Run: headless pygame with SDL's dummy video driver; simulated clock (each Clock.tick advances the game by its frame time, no real sleeping); random seed 0; keys injected as events and as key.get_pressed() state; no mouse input.
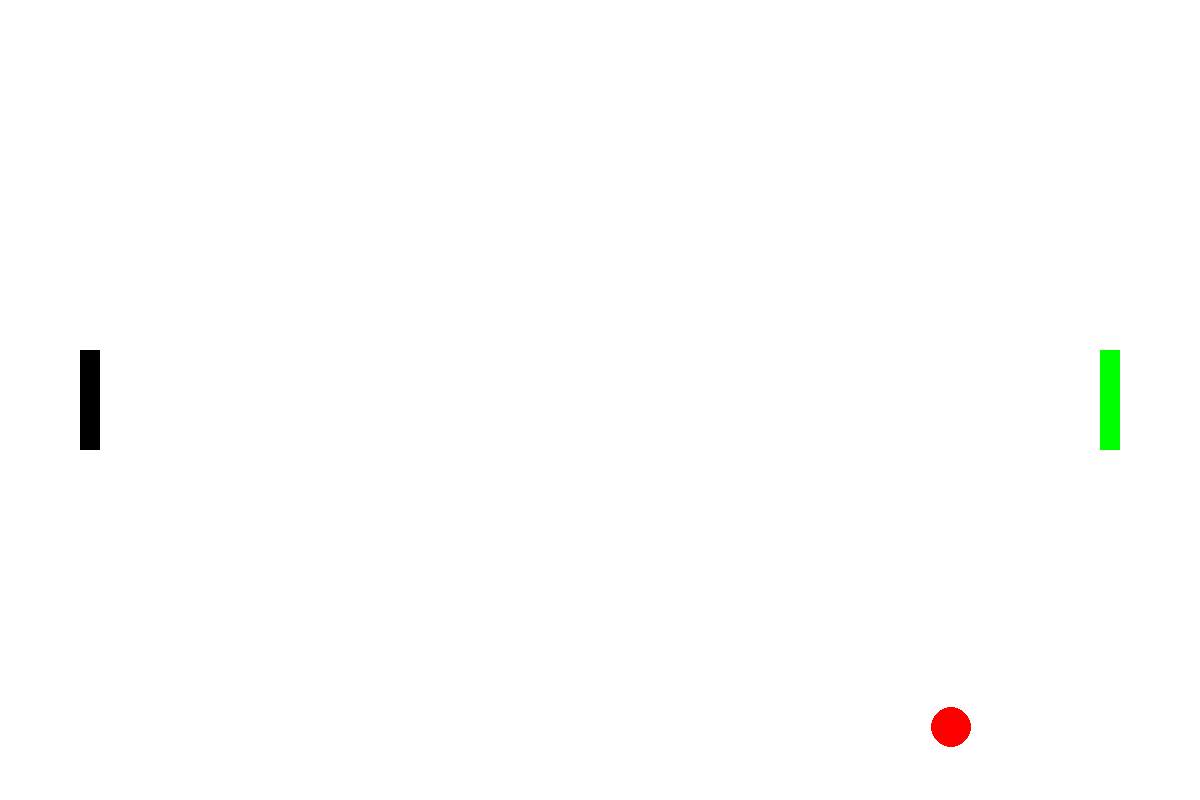
Frame 1 of 4 · flips 1–60 · no input
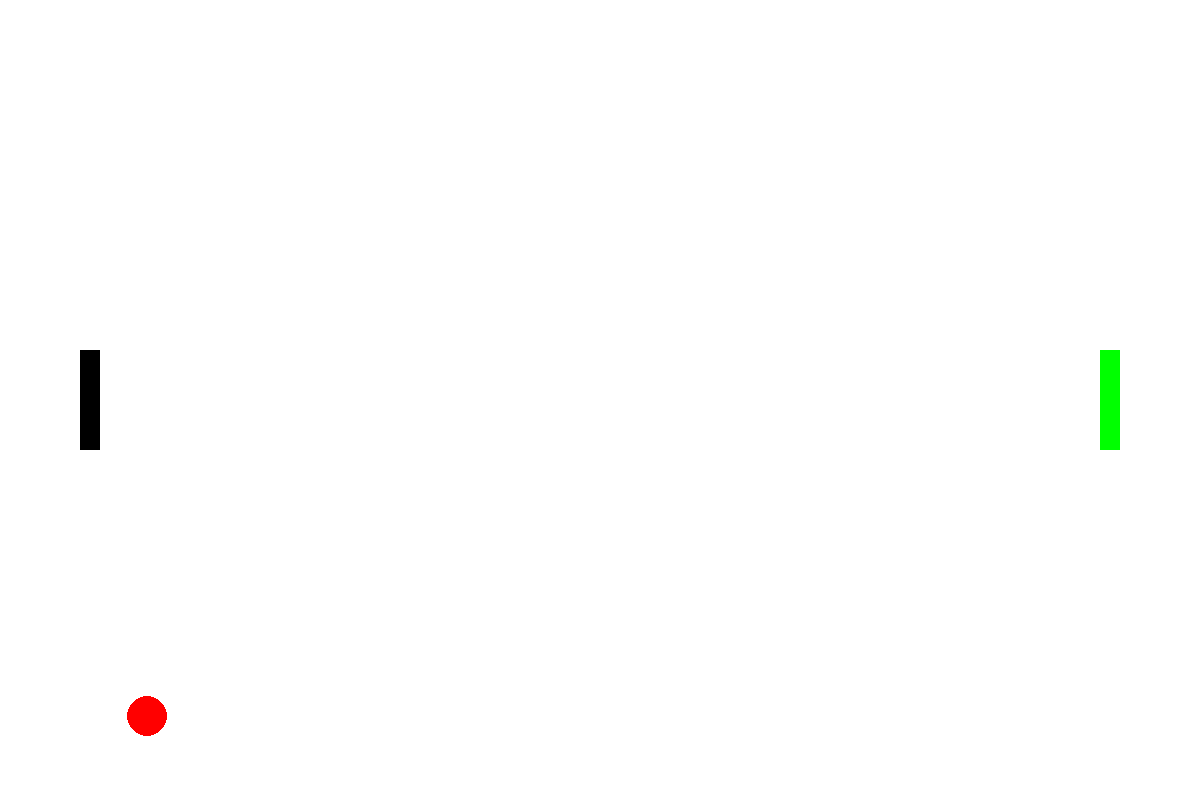
Frame 2 of 4 · flips 61–180 · tapped SPACE, RETURN · held RIGHT (→), D
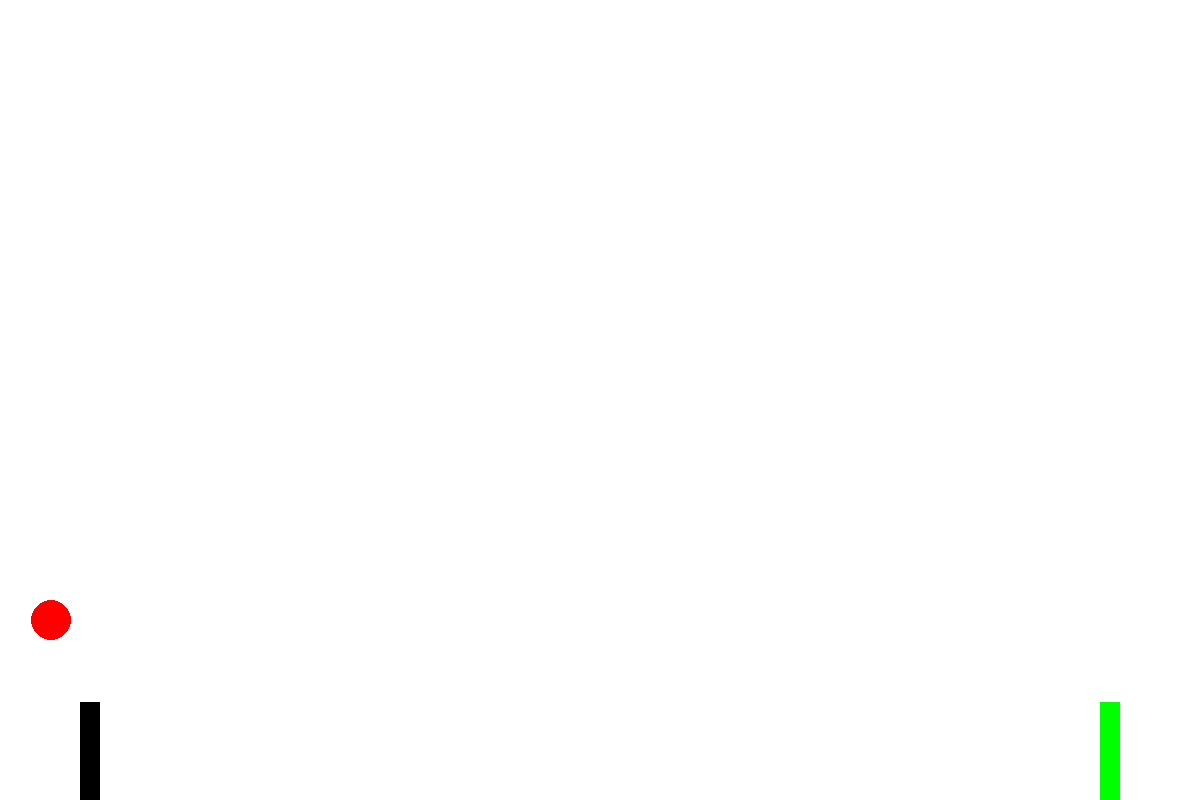
Frame 3 of 4 · flips 181–300 · held DOWN (↓), S
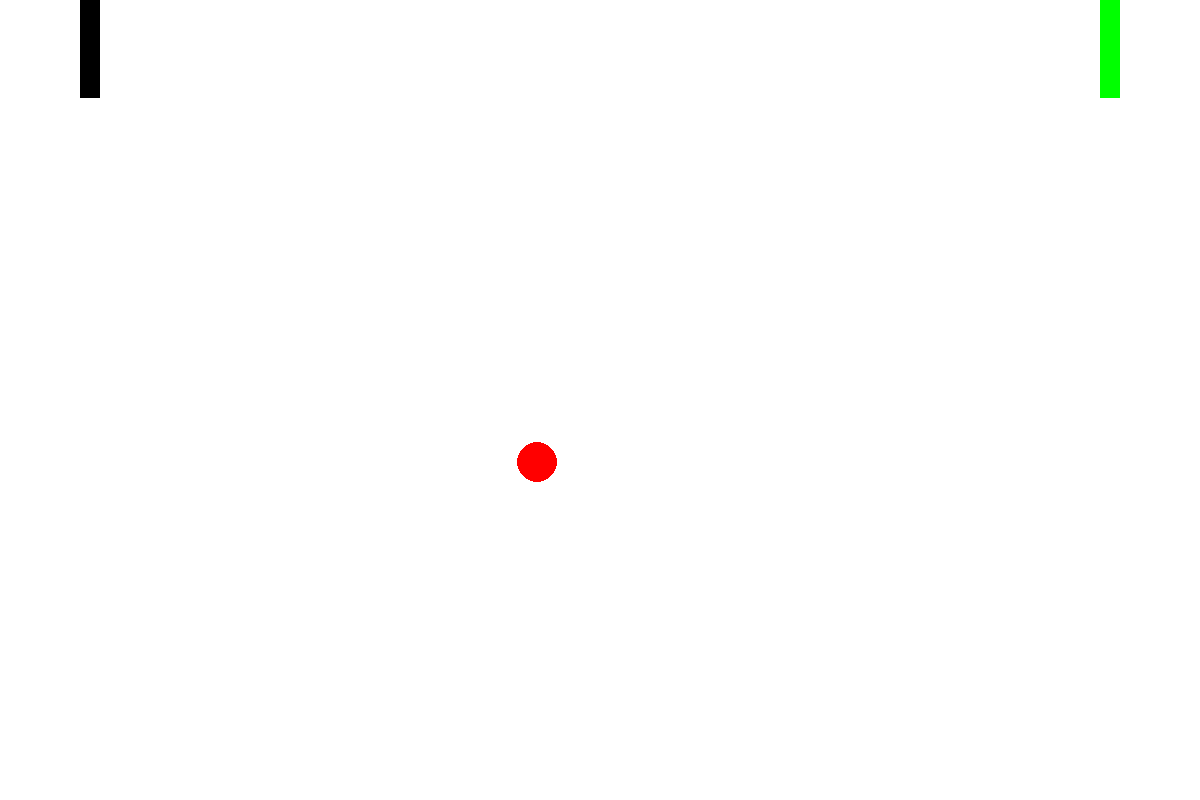
Frame 4 of 4 · flips 301–420 · held LEFT (←), A, UP (↑), W

The pygame program that drew these frames:

#Pygame pong

import math
import pygame
import random
import time
pygame.init()

WIDTH = 1200
HEIGHT = 800

screen = pygame.display.set_mode([WIDTH, HEIGHT])
clock = pygame.time.Clock()
y1 = 350
y = 350
ballSpeed = 8 #constant
ballPos = [400,400]#y,x
ballDirection = 47 #degrees, 0 is up
ballStep = 100
regStep = 7.5
centreX = 400
centreY = 600
    

running = True
while running:
    for event in pygame.event.get():
        if event.type == pygame.QUIT:
            running = False

    key_input = pygame.key.get_pressed()
    if key_input[pygame.K_DOWN] and not (y1 >= 700):
        y1 += regStep
    if key_input[pygame.K_UP] and not (y1 <= 0):
        y1 -= regStep
    if key_input[pygame.K_w] and not (y <= 0):
        y -= regStep
    if key_input[pygame.K_s] and not (y >= 700):
        y += regStep
        
    screen.fill((255,255,255))

    pygame.draw.rect(screen,(0,0,0),(80,y,20,100)) #left paddle
    pygame.draw.rect(screen,(0,255,0),(1100,y1,20,100)) #right paddle

    #Collision detector
    collided = False
    if centreX+20 >= 800:
        if ballDirection > 180:
            ballDirection = 180 + (360-ballDirection)
        if ballDirection < 180:
            ballDirection = 180-ballDirection
    if centreX-20 <= 0:
        if ballDirection > 180:
            ballDirection = 180 + (360-ballDirection)
        if ballDirection < 180:
            ballDirection = 180-ballDirection
    if centreY-20 <= 0:
        centreY = 600
        centreX = 400
        ballDirection = random.choice([45,315])
    if centreY+20 >= 1200:
        centreY = 600
        centreX = 400
        ballDirection = random.choice([45,315])
    if centreY+20 >=1100 and centreY-20 <= 1120 and centreX-20 >= y1 and centreX + 20 <= y1+100:
        ballDirection = 360-ballDirection
    if centreY-20 <= 100 and centreY+20 >= 80 and centreX-20 >= y and centreX + 20 <= y+100:
        ballDirection = 180 - (ballDirection - 180)

    centreX += round(math.cos(math.radians(ballDirection)) * ballSpeed,3)
    centreY += round(math.sin(math.radians(ballDirection)) * ballSpeed,3)

    pygame.draw.circle(screen, (255,0,0),(centreY,centreX), 20)
  
    pygame.display.flip()
    clock.tick(60)
    
pygame.quit()
    
